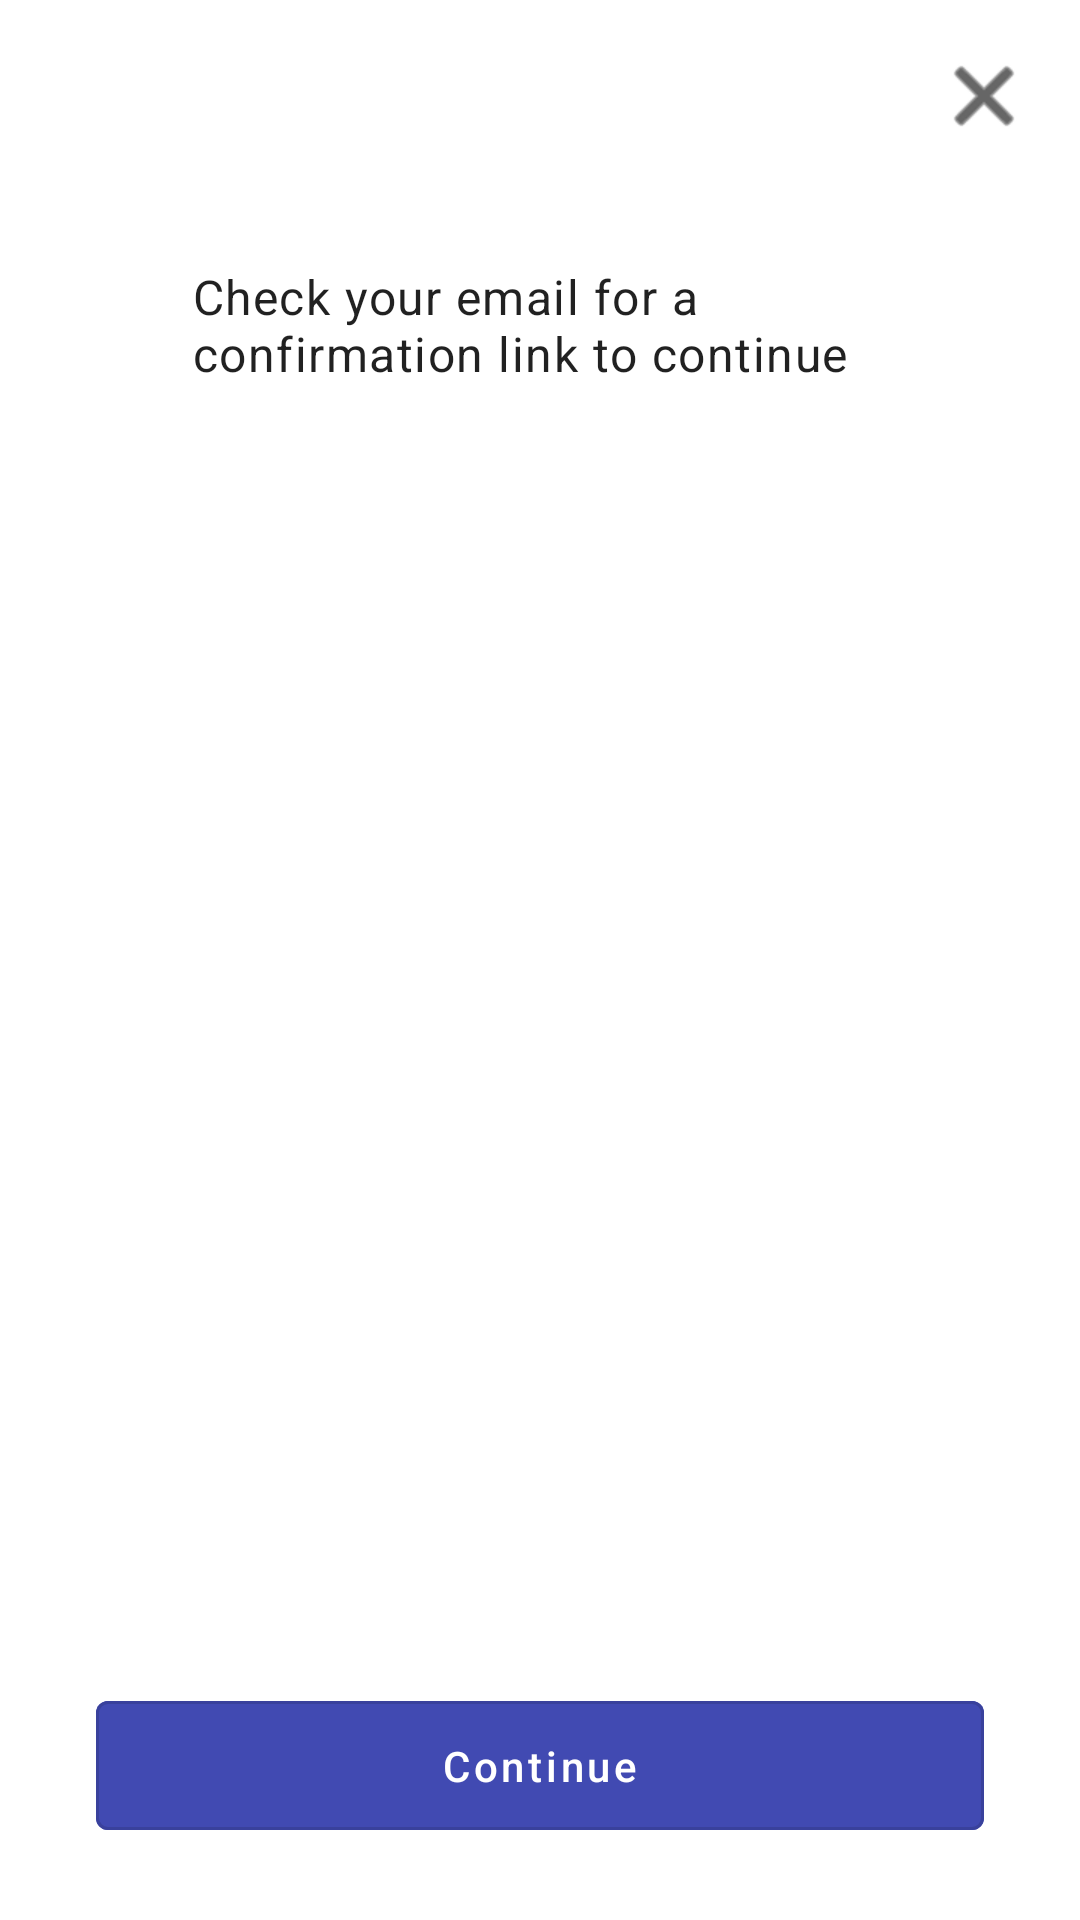

Here is an Android app screen rendered from its layout file. Give the layout XML and the strings, colors and styles it references.
<!-- AndroidManifest.xml: application theme Theme.BaseProject -->
<!-- res/layout/email_confirmation_screen.xml -->
<?xml version="1.0" encoding="utf-8"?>
<layout xmlns:android="http://schemas.android.com/apk/res/android"
    xmlns:app="http://schemas.android.com/apk/res-auto">

    <data></data>

    <androidx.constraintlayout.widget.ConstraintLayout
        android:layout_width="match_parent"
        android:layout_height="match_parent">


        <androidx.appcompat.widget.AppCompatImageView
            android:id="@+id/imgClose"
            android:layout_width="wrap_content"
            android:layout_height="wrap_content"
            android:paddingTop="@dimen/dimenMedium"
            android:paddingEnd="@dimen/dimenMedium"
            android:paddingBottom="@dimen/dimenMedium"
            android:src="@android:drawable/ic_menu_close_clear_cancel"
            android:tint="@color/black"
            app:layout_constraintEnd_toEndOf="parent"
            app:layout_constraintTop_toTopOf="parent" />


        <androidx.appcompat.widget.AppCompatTextView
            android:id="@+id/textViewTitle"
            style="@style/textView"
            android:paddingStart="@dimen/dimenXXLarge"
            android:paddingEnd="@dimen/dimenXXLarge"
            android:layout_marginTop="@dimen/dimenLarge"
            android:gravity="left|center_vertical"
            app:layout_constraintEnd_toEndOf="parent"
            android:text="@string/check_your_email_for_a_confirmation_link_to_continue"
            android:textSize="@dimen/_16ssp"
            app:layout_constraintStart_toStartOf="parent"
            app:layout_constraintTop_toBottomOf="@+id/imgClose" />


        <com.google.android.material.button.MaterialButton
            android:id="@+id/btnContinue"
            style="@style/Widget.MaterialComponents.Button.OutlinedButton"
            android:layout_width="0dp"
            android:layout_height="wrap_content"
            android:layout_marginStart="@dimen/dimenXLarge"
            android:layout_marginEnd="@dimen/dimenXLarge"
            android:layout_marginBottom="@dimen/dimenLarge"
            android:backgroundTint="@color/primary"
            android:gravity="center"
            android:inputType="numberDecimal"
            android:paddingTop="12dp"
            android:paddingBottom="12dp"
            android:text="@string/continues"
            android:textAllCaps="false"
            android:textColor="@color/white"
            android:textSize="@dimen/_11ssp"
            app:cornerRadius="@dimen/dimenXSmall"
            app:layout_constraintBottom_toBottomOf="parent"
            app:layout_constraintEnd_toEndOf="parent"
            app:layout_constraintHorizontal_chainStyle="packed"
            app:layout_constraintStart_toStartOf="parent" />

    </androidx.constraintlayout.widget.ConstraintLayout>
</layout>
<!-- resources referenced by this layout -->
<resources>
  <color name="black">#FF000000</color>
  <color name="primary">#414ab2</color>
  <color name="white">#FFFFFFFF</color>
  <dimen name="dimenLarge">24dp</dimen>
  <dimen name="dimenMedium">16dp</dimen>
  <dimen name="dimenXLarge">32dp</dimen>
  <dimen name="dimenXSmall">4dp</dimen>
  <dimen name="dimenXXLarge">64dp</dimen>
  <string name="check_your_email_for_a_confirmation_link_to_continue">Check your email for a confirmation link to continue</string>
  <string name="continues">Continue</string>
  <style name="textView">
          <item name="android:textAppearance">?textAppearanceBody1</item>
          <item name="android:layout_width">wrap_content</item>
          <item name="android:layout_height">wrap_content</item>
          <item name="android:gravity">center</item>
      </style>
  <style name="Theme.BaseProject" parent="Theme.MaterialComponents.DayNight.NoActionBar">
          
          <item name="colorPrimary">@color/purple_500</item>
          <item name="colorPrimaryVariant">@color/purple_700</item>
          <item name="colorOnPrimary">@color/white</item>
          
          <item name="colorSecondary">@color/teal_200</item>
          <item name="colorSecondaryVariant">@color/teal_700</item>
          <item name="colorOnSecondary">@color/black</item>
          
          <item name="android:statusBarColor" tools:targetApi="l">?attr/colorPrimaryVariant</item>
      </style>
  <color name="purple_500">#FF6200EE</color>
  <color name="purple_700">#FF3700B3</color>
  <color name="teal_200">#FF03DAC5</color>
  <color name="teal_700">#FF018786</color>
</resources>
